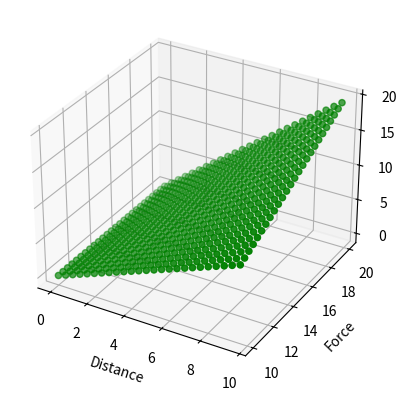

Write the Python code that produced this figure.
import matplotlib.pyplot as plt
import numpy as np
from mpl_toolkits import mplot3d

x=0
F=10
byarray = np.empty(shape=[0,3])
print("Bx=0 otherwise roller would be in movement")
while x<10:
    F=10
    while F<20:
        By = ((F * x) / 10)
        byarray = np.append(byarray, [[x, F, By]], axis=0)
        F += .4
    x += .4

byarray = np.around(byarray, decimals=2)

Xa=byarray[:,[0]]
Ya=byarray[:,[1]]
Z=byarray[:,[2]]

#print(X)

fig = plt.figure()
ax = plt.axes(projection="3d")

# Uses method scatter to plot a dot plot in 3D
ax.scatter(Xa, Ya, Z, c='g', marker='o')

ax.set_xlabel('Distance')
ax.set_ylabel('Force')
ax.set_zlabel('Reaction')

plt.show()
